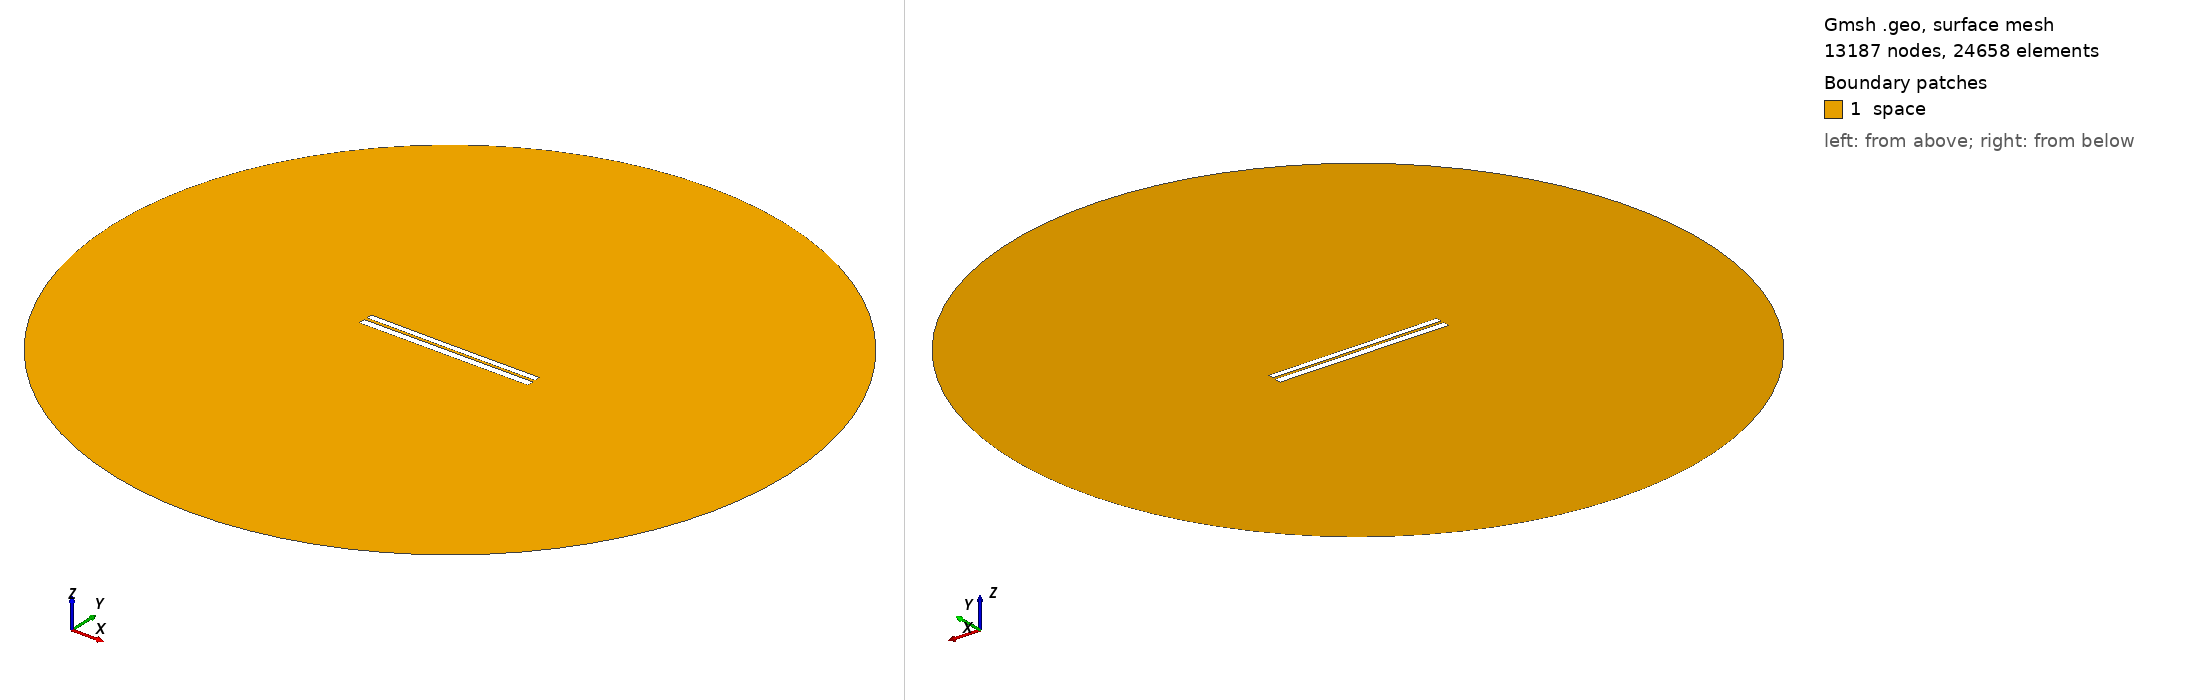

Gmsh geometry script, surface-meshed: 13187 nodes, 24658 surface elements. Boundary patches (legend numbers): 1 space. Left view from above one corner, right view from below the opposite corner. Legend entries are the model's physical surfaces. The drawing asked Gmsh for element sizes between 1% and 20% of the model's largest extent; the script's own settings can give other sizes.

=== 6288.geo (drawn) ===
//---------------------------------------
// Geometry kernel
//---------------------------------------

SetFactory("OpenCASCADE");



//---------------------------------------
// Parameters of the geometry
//---------------------------------------

// Overetch of the upper plate
overetch = 0.25;

// Distance between the plates
distance = 1.5;

// Discretization over the x axis (for the deformation)
nx = 50; 

// Length of the plate
L = 100 - overetch; 

// Number of modes
n = 4; 

// 1st mode coefficient
coeff(1) = -0.15;
beta(1) = 0.596864 * 3.1415926535 / L;

// 2nd mode coefficient
coeff(2) = -0.075;
beta(2) = 1.49418 * 3.1415926535 / L;

// 3rd mode coefficient
coeff(3) = 0.0;
beta(3) = 2.50025 * 3.1415926535 / L;

// 4th mode coefficient
coeff(4) = 0.0;
beta(4) = 3.49999 * 3.1415926535 / L;



//---------------------------------------
// Upper plate (deformed rectangle)
//---------------------------------------

// Coordiantes of the upper plate
xmin = -50;
xmax = 50 - overetch;

// Height of the upper plate
yheight = 4 - 2 * overetch;

// Indexes of the points
UpperID[] = {};
LowerID[] = {};
LeftID[] = {};
RightID[] = {};

// Point index
p = 1;

// Horizontal edges
For i In {1:nx}
    x = xmin + (i-1)*(xmax - xmin)/(nx-1);

    y_bottom = distance / 2 + overetch;
    For j In {1:n}
        C = (Cosh(beta(j)*L) + Cos(beta(j)*L)) / (Sinh(beta(j)*L) + Sin(beta(j)*L));
        y_bottom  = y_bottom + coeff(j) * (Cosh(beta(j)*(x+50)) - Cos(beta(j)*(x+50)) - C * (Sinh(beta(j)*(x+50)) - Sin(beta(j)*(x+50))));
    EndFor

    y_top = y_bottom + yheight;

    Point(p) = {x, y_top, 0, 1.0};
    UpperID[i] = p;
    p = p + 1;

    Point(p) = {x, y_bottom, 0, 1.0};
    LowerID[i] = p;
    p = p + 1;
EndFor

// Create point lists
UpperPts[] = {}; LowerPts[] = {};
For i In {1:nx}
  UpperPts[] += {UpperID[i]};
  LowerPts[] += {LowerID[i]};
EndFor

// Build splines
Spline(1) = {UpperPts[]};
Spline(2) = {LowerPts[]};
Line(3) = {LowerPts[nx-1], UpperPts[nx-1]};
Line(4) = {LowerPts[0], UpperPts[0]};

// Build the plane surface
Curve Loop(1) = {2, 3, -1, -4};
Plane Surface(1) = {1};



//---------------------------------------
// Lower plate (rectangle)
//---------------------------------------

// Vertices
Point(1001) = {-50, -1, 0, 1.0};
Point(1002) = { 50, -1, 0, 1.0};
Point(1003) = { 50,  -5, 0, 1.0};
Point(1004) = {-50,  -5, 0, 1.0};

// Edges
Line(5) = {1001, 1002};
Line(6) = {1002, 1003};
Line(7) = {1003, 1004};
Line(8) = {1004, 1001};

// Plane surface
Line Loop(2) = {5, 6, 7, 8};
Plane Surface(2) = {2}; 



//---------------------------------------
// Outer (fictious) boundary
//---------------------------------------

// Points
Point(1005) = {0, 0, 0};       // Center
Point(1006) = {200, 0, 0};     // Start point
Point(1007) = {0, 200, 0};     // 90 degrees
Point(1008) = {-200, 0, 0};    // 180 degrees
Point(1009) = {0, -200, 0};    // 270 degrees

// Circle arcs (each needs start, center, end)
Circle(9) = {1006, 1005, 1007};
Circle(10) = {1007, 1005, 1008};
Circle(11) = {1008, 1005, 1009};
Circle(12) = {1009, 1005, 1006};

// Plane surface for the entire domain
Curve Loop(3) = {9, 10, 11, 12};
Surface(3) = {3};

// Subtract the plates from the whole domain to obtain the actual domain where we want to solve the equations
BooleanDifference{ Surface{3}; Delete; }{ Surface{1}; Surface{2}; Delete; }




//---------------------------------------
// Transfinite Lines/Curves
//---------------------------------------

// Set the number of points on the boundaries
r = 7;

// Plates
Transfinite Curve {1, 2} = 50*r Using Progression 1;
Transfinite Curve {3, 4} = 2*r Using Progression 1;
Transfinite Line {5, 7} = 50*r Using Progression 1;
Transfinite Line {6, 8} = 2*r Using Progression 1;

// Outer boundary
Transfinite Line {9, 10, 11, 12} = 20 Using Progression 1;



//---------------------------------------
// Physical groups
//---------------------------------------                

// Physical curves (boundaries)
Physical Line("force_segment", 10) = {2};
Physical Line("upper_plate", 11) = {1, 3, 4};
Physical Line("lower_plate", 12) = {5, 6, 7, 8};
Physical Line("boundary", 20) = {9, 10, 11, 12};

// Physical Surfaces
Physical Surface("space", 30) = {3};



//---------------------------------------
// 6. Generate the Mesh
//---------------------------------------

// 2D mesh generation
Mesh 2;
